Labelled photos from "ToyotaChallenge-Stickers", an image-classification folder in BeanMeister18/ToyotaChallenge-Stickers. The possible labels are: holes, stickers.

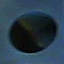
Label: holes

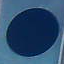
Label: stickers

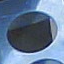
Label: holes

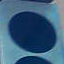
Label: stickers

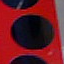
Label: holes

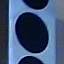
Label: stickers
